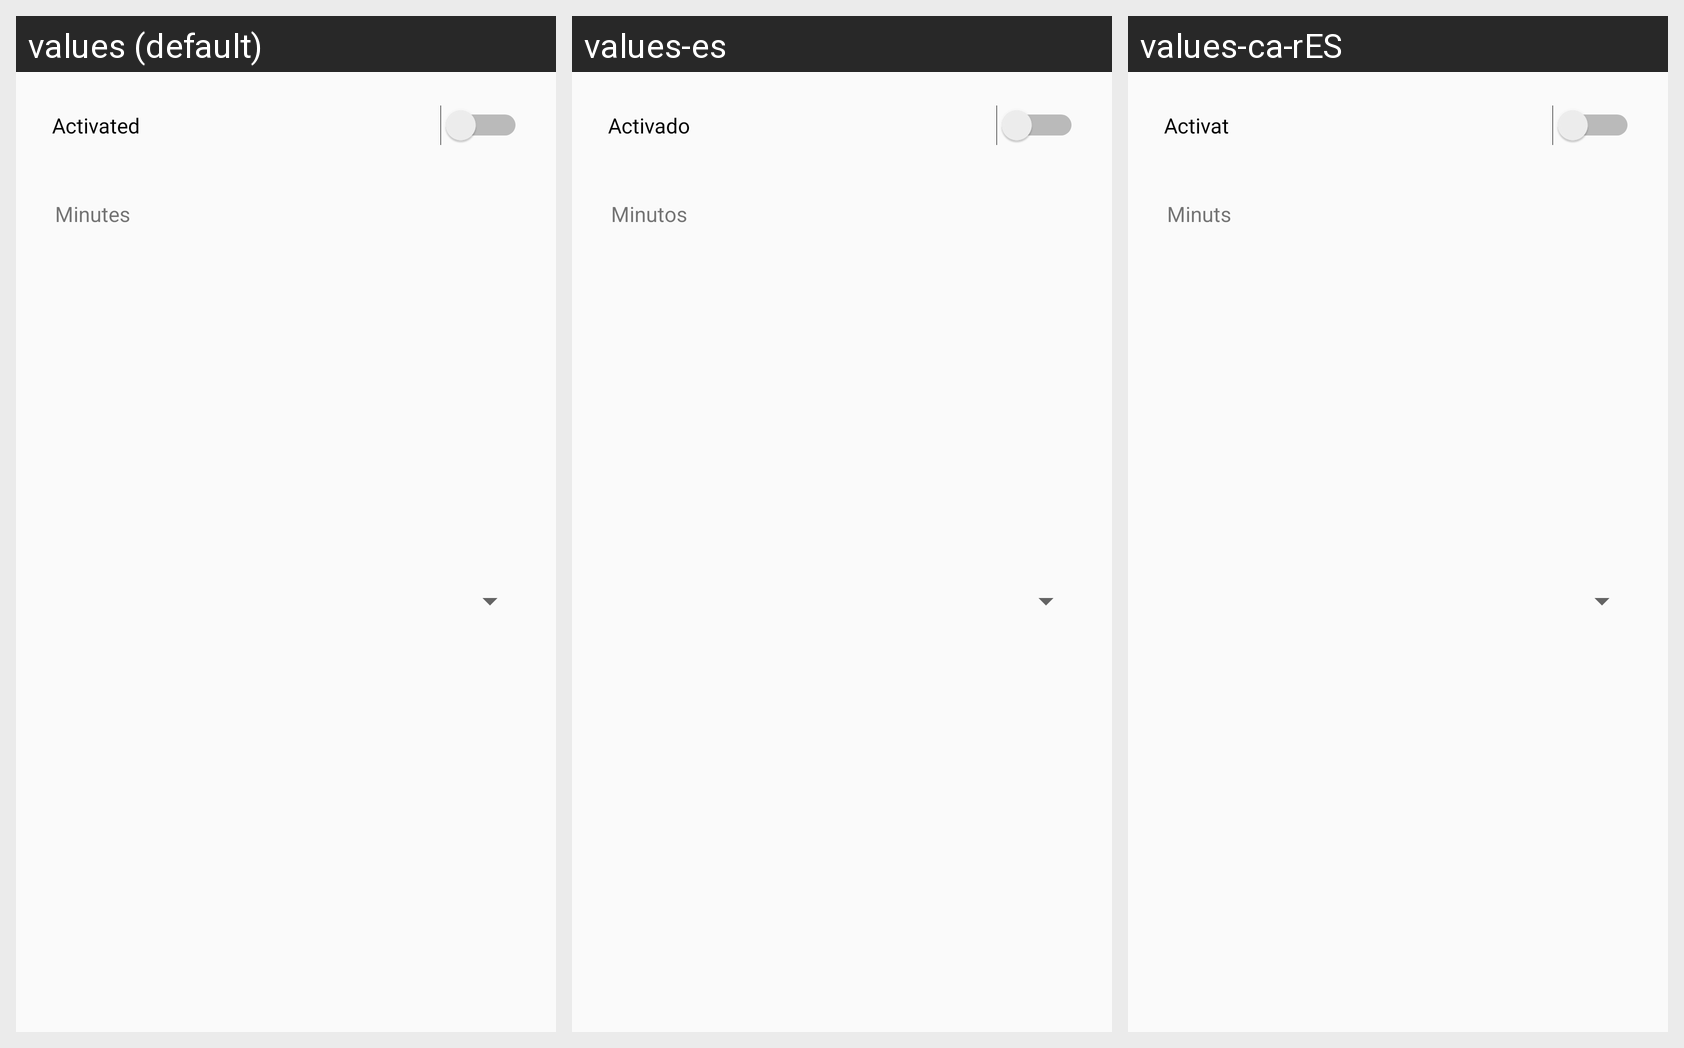

The same Android screen rendered under several of its app's locales, left to right. List the strings drawn on it with the default value and each locale's translation.
Android screen res/layout/time_picker.xml rendered under 3 locales, left to right: values (default), values-es, values-ca-rES. Device: Nexus 5 (rendered at 1080×1920; each locale shown at half size, 540×960, under a caption strip naming it); theme AppTheme.
Strings drawn on this screen, with the default value and each locale's value (text and hints the layout hard-codes, and strings that could not be matched under every locale, appear in the picture but are not listed):

activated
  values: Activated
  values-es: Activado
  values-ca-rES: Activat

minutes
  values: Minutes
  values-es: Minutos
  values-ca-rES: Minuts
